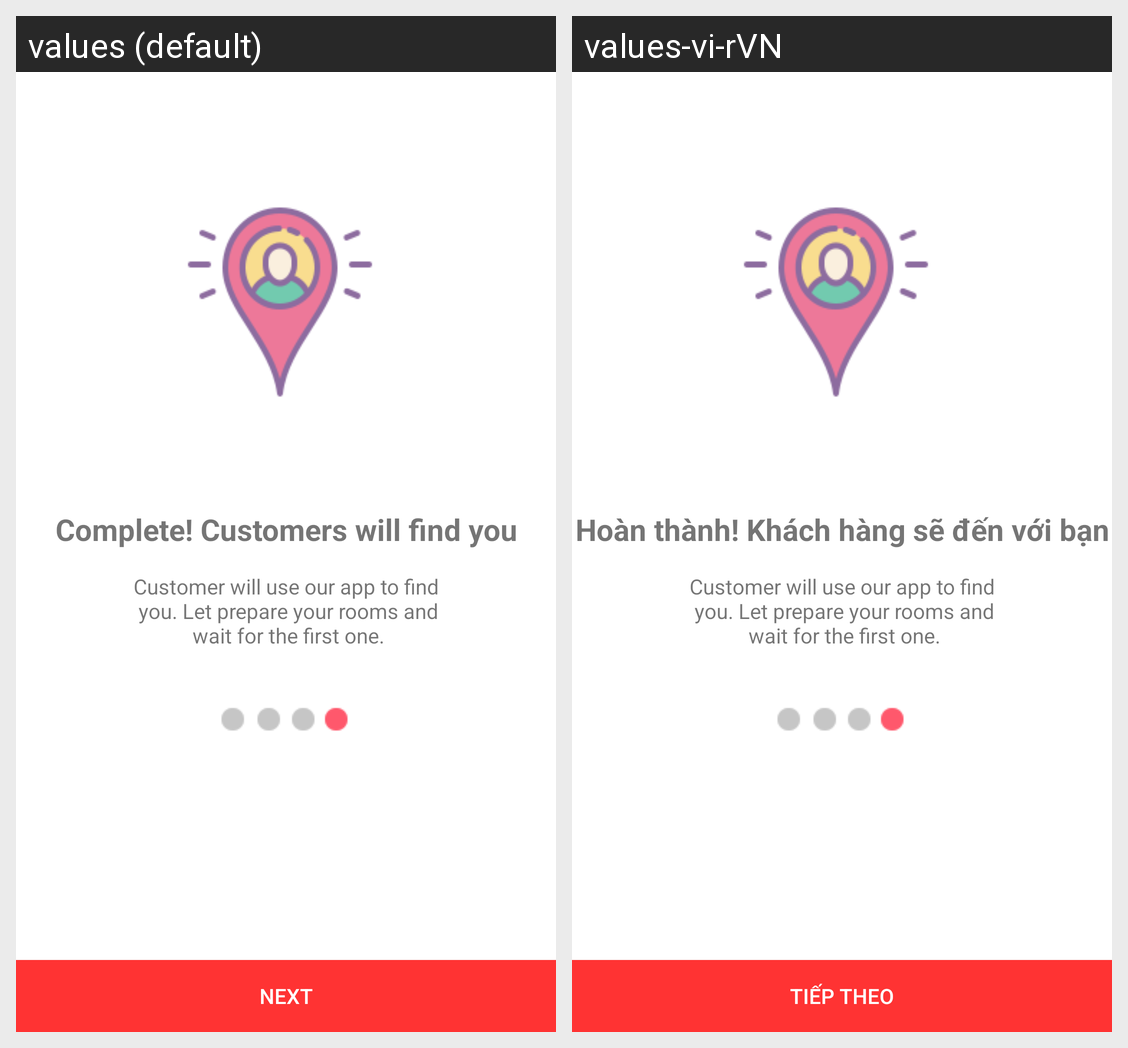

The Android screen above is rendered under two locales of the same app. Produce the string resources it draws, with the default and per-locale values.
Android screen res/layout/step4home_stay.xml rendered under 2 locales, left to right: values (default), values-vi-rVN. Device: Nexus 5 (rendered at 1080×1920; each locale shown at half size, 540×960, under a caption strip naming it); theme AppTheme.
Strings drawn on this screen, with the default value and each locale's value (text and hints the layout hard-codes, and strings that could not be matched under every locale, appear in the picture but are not listed):

Complete
  values: Complete! Customers will find you
  values-vi-rVN: Hoàn thành! Khách hàng sẽ đến với bạn

Customer_will_use
  values: Customer will use our app to find
       you. Let prepare your rooms and
       wait for the first one.
  values-vi-rVN: Customer will use our app to find
       you. Let prepare your rooms and
       wait for the first one.

Next
  values: Next
  values-vi-rVN: Tiếp theo
